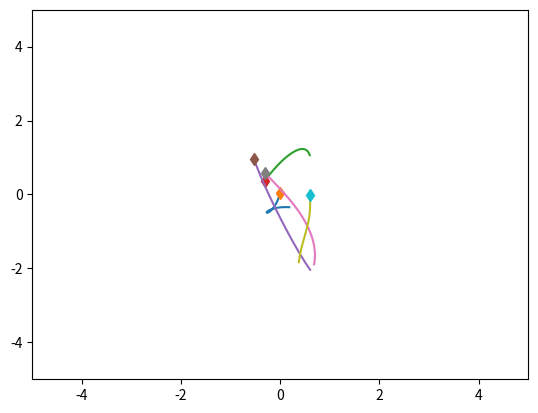
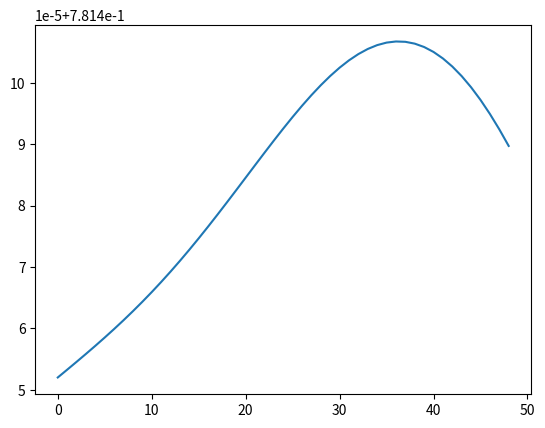

The matplotlib source for these figures, in order:
import numpy as np
import matplotlib.pyplot as plt
import time



class SpringSim(object):
    def __init__(self, n_balls=5, box_size=5., loc_std=.5, vel_norm=.5,
                 interaction_strength=.1, noise_var=0.):
        self.n_balls = n_balls
        self.box_size = box_size
        self.loc_std = loc_std
        self.vel_norm = vel_norm
        self.interaction_strength = interaction_strength
        self.noise_var = noise_var

        self._spring_types = np.array([0., 0.5, 1.])
        self._delta_T = 0.001
        self._max_F = 0.1 / self._delta_T

    def _energy(self, loc, vel, edges):
        # disables division by zero warning, since I fix it with fill_diagonal
        with np.errstate(divide='ignore'):

            K = 0.5 * (vel ** 2).sum()
            U = 0
            for i in range(loc.shape[1]):
                for j in range(loc.shape[1]):
                    if i != j:
                        r = loc[:, i] - loc[:, j]
                        dist = np.sqrt((r ** 2).sum())
                        U += 0.5 * self.interaction_strength * edges[
                            i, j] * (dist ** 2) / 2
            return U + K

    def _clamp(self, loc, vel):
        '''
        :param loc: 2xN location at one time stamp
        :param vel: 2xN velocity at one time stamp
        :return: location and velocity after hiting walls and returning after
            elastically colliding with walls
        '''
        assert (np.all(loc < self.box_size * 3))
        assert (np.all(loc > -self.box_size * 3))

        over = loc > self.box_size
        loc[over] = 2 * self.box_size - loc[over]
        assert (np.all(loc <= self.box_size))

        # assert(np.all(vel[over]>0))
        vel[over] = -np.abs(vel[over])

        under = loc < -self.box_size
        loc[under] = -2 * self.box_size - loc[under]
        # assert (np.all(vel[under] < 0))
        assert (np.all(loc >= -self.box_size))
        vel[under] = np.abs(vel[under])

        return loc, vel

    def _l2(self, A, B):
        """
        Input: A is a Nxd matrix
               B is a Mxd matirx
        Output: dist is a NxM matrix where dist[i,j] is the square norm
            between A[i,:] and B[j,:]
        i.e. dist[i,j] = ||A[i,:]-B[j,:]||^2
        """
        A_norm = (A ** 2).sum(axis=1).reshape(A.shape[0], 1)
        B_norm = (B ** 2).sum(axis=1).reshape(1, B.shape[0])
        dist = A_norm + B_norm - 2 * A.dot(B.transpose())
        return dist

    def generate_static_graph(self, spring_prob=[1. / 2, 0, 1. / 2]):
        # Sample edges: without self-loop
        edges = np.random.choice(self._spring_types,
                                 size=(self.n_balls, self.n_balls),
                                 p=spring_prob)
        edges = np.tril(edges) + np.tril(edges, -1).T
        np.fill_diagonal(edges, 0)

        return edges


    def sample_trajectory_static_graph_irregular_graph(self, args, edges, isTrain=True, sample_freq=100,
                                                                 step_train=50, step_test=100):


        '''
        every node observtaion happens at the same time
        :param args:
        :param edges:
        :param isTrain:
        :param sample_freq:
        :param step_train:
        :param step_test:
        :return:
        '''

        #########Modified sample_trajectory with static graph input, irregular timestamps.
        train_ode_steps = args.train_ode
        test_ode_steps = args.test_ode

        n = self.n_balls

        if isTrain:
            T = train_ode_steps
        else:
            T = test_ode_steps

        step = T // sample_freq

        counter = 1  # reserve initial point
        # Initialize location and velocity
        loc = np.zeros((step, 2, n))
        vel = np.zeros((step, 2, n))
        loc_next = np.random.randn(2, n) * self.loc_std
        vel_next = np.random.randn(2, n)
        v_norm = np.sqrt((vel_next ** 2).sum(axis=0)).reshape(1, -1)
        vel_next = vel_next * self.vel_norm / v_norm
        # self._clamp: eturn: location and velocity after hiting walls and returning after
        # elastically colliding with walls
        loc[0, :, :], vel[0, :, :] = self._clamp(loc_next, vel_next)

        # disables division by zero warning, since I fix it with fill_diagonal
        with np.errstate(divide='ignore'):

            forces_size = - self.interaction_strength * edges
            np.fill_diagonal(forces_size,
                             0)  # self forces are zero (fixes division by zero)
            F = (forces_size.reshape(1, n, n) *
                 np.concatenate((
                     np.subtract.outer(loc_next[0, :],
                                       loc_next[0, :]).reshape(1, n, n),
                     np.subtract.outer(loc_next[1, :],
                                       loc_next[1, :]).reshape(1, n, n)))).sum(
                axis=-1)
            F[F > self._max_F] = self._max_F
            F[F < -self._max_F] = -self._max_F

            vel_next += self._delta_T * F
            # run leapfrog
            for i in range(1, T):
                loc_next += self._delta_T * vel_next
                loc_next, vel_next = self._clamp(loc_next, vel_next)

                if i % sample_freq == 0:
                    loc[counter, :, :], vel[counter, :, :] = loc_next, vel_next
                    counter += 1

                forces_size = - self.interaction_strength * edges
                np.fill_diagonal(forces_size, 0)
                # assert (np.abs(forces_size[diag_mask]).min() > 1e-10)

                F = (forces_size.reshape(1, n, n) *
                     np.concatenate((
                         np.subtract.outer(loc_next[0, :],
                                           loc_next[0, :]).reshape(1, n, n),
                         np.subtract.outer(loc_next[1, :],
                                           loc_next[1, :]).reshape(1, n,
                                                                   n)))).sum(
                    axis=-1)
                F[F > self._max_F] = self._max_F
                F[F < -self._max_F] = -self._max_F
                vel_next += self._delta_T * F
            # Add noise to observations
            loc += np.random.randn(step, 2, self.n_balls) * self.noise_var
            vel += np.random.randn(step, 2, self.n_balls) * self.noise_var

            # sampling

            loc_sample = []
            vel_sample = []
            time_sample = []
            if isTrain:
                # number of timesteps
                num_steps = np.random.randint(low=30, high=48, size=1)[0]
                # value of timesteps
                Ts_ball = self.sample_timestamps_with_initial(num_steps, 0, step_train)
                for i in range(n):
                    loc_sample.append(loc[Ts_ball, :, i])
                    vel_sample.append(vel[Ts_ball, :, i])
                    time_sample.append(Ts_ball)

            else:
                # number of timesteps
                num_steps = np.random.randint(low=30, high=48, size=1)[0]
                # value of timesteps
                Ts_ball = self.sample_timestamps_with_initial(num_steps, 0, step_train)
                #appending timestamps
                start = step_train
                end = step_test
                Ts_append = self.sample_timestamps_with_initial(40, start, end)
                Ts_ball = np.append(Ts_ball, Ts_append)
                for i in range(n):
                    loc_sample.append(loc[Ts_ball, :, i])
                    vel_sample.append(vel[Ts_ball, :, i])
                    time_sample.append(Ts_ball)

            return loc_sample, vel_sample, time_sample





    def sample_trajectory_static_graph_irregular_difflength_each(self, args, edges, isTrain = True):
        '''
        every node have different observations
        train observation length [ob_min, ob_max]
        :param args:
        :param edges:
        :param isTrain:
        :param sample_freq:
        :param step_train:
        :param step_test:
        :return:
        '''
        sample_freq = args.sample_freq
        ode_step = args.ode
        max_ob = ode_step//sample_freq

        num_test_box = args.num_test_box
        num_test_extra  = args.num_test_extra

        ob_max = args.ob_max
        ob_min = args.ob_min




        #########Modified sample_trajectory with static graph input, irregular timestamps.

        n = self.n_balls

        if isTrain:
            T = ode_step
        else:
            T = ode_step * (1 + num_test_box)

        step = T//sample_freq



        counter = 1 #reserve initial point
        # Initialize location and velocity
        loc = np.zeros((step, 2, n))
        vel = np.zeros((step, 2, n))
        loc_next = np.random.randn(2, n) * self.loc_std
        vel_next = np.random.randn(2, n)
        v_norm = np.sqrt((vel_next ** 2).sum(axis=0)).reshape(1, -1)
        vel_next = vel_next * self.vel_norm / v_norm
        # self._clamp: eturn: location and velocity after hiting walls and returning after
        # elastically colliding with walls
        loc[0, :, :], vel[0, :, :] = self._clamp(loc_next, vel_next)

        # disables division by zero warning, since I fix it with fill_diagonal
        with np.errstate(divide='ignore'):

            forces_size = - self.interaction_strength * edges
            np.fill_diagonal(forces_size,
                             0)  # self forces are zero (fixes division by zero)
            F = (forces_size.reshape(1, n, n) *
                 np.concatenate((
                     np.subtract.outer(loc_next[0, :],
                                       loc_next[0, :]).reshape(1, n, n),
                     np.subtract.outer(loc_next[1, :],
                                       loc_next[1, :]).reshape(1, n, n)))).sum(
                axis=-1)
            F[F > self._max_F] = self._max_F
            F[F < -self._max_F] = -self._max_F

            vel_next += self._delta_T * F
            # run leapfrog
            for i in range(1, T):
                loc_next += self._delta_T * vel_next
                loc_next, vel_next = self._clamp(loc_next, vel_next)

                if i % sample_freq ==0:
                    loc[counter, :, :], vel[counter, :, :] = loc_next, vel_next
                    counter += 1

                forces_size = - self.interaction_strength * edges
                np.fill_diagonal(forces_size, 0)
                # assert (np.abs(forces_size[diag_mask]).min() > 1e-10)

                F = (forces_size.reshape(1, n, n) *
                     np.concatenate((
                         np.subtract.outer(loc_next[0, :],
                                           loc_next[0, :]).reshape(1, n, n),
                         np.subtract.outer(loc_next[1, :],
                                           loc_next[1, :]).reshape(1, n,
                                                                   n)))).sum(
                    axis=-1)
                F[F > self._max_F] = self._max_F
                F[F < -self._max_F] = -self._max_F
                vel_next += self._delta_T * F
            # Add noise to observations
            loc += np.random.randn(step, 2, self.n_balls) * self.noise_var
            vel += np.random.randn(step, 2, self.n_balls) * self.noise_var

            # sampling

            loc_sample = []
            vel_sample = []
            time_sample = []
            if isTrain:
                for i in range(n):
                    # number of timesteps
                    num_steps = np.random.randint(low = ob_min, high = ob_max +1 , size = 1)[0]
                    # value of timesteps
                    Ts_ball = self.sample_timestamps_with_initial(num_steps,0,max_ob)
                    loc_sample.append(loc[Ts_ball,:,i])
                    vel_sample.append(vel[Ts_ball, :, i])
                    time_sample.append(Ts_ball)

            else:
                for i in range(n):
                    # number of timesteps
                    num_steps = np.random.randint(low = ob_min, high = ob_max, size = 1)[0]
                    # value of timesteps
                    Ts_ball = self.sample_timestamps_with_initial(num_steps,0,max_ob)
                    

                    for j in range(num_test_box):
                        start = max_ob + j*max_ob
                        end  = min(T//sample_freq,max_ob + (j+1)*max_ob)
                        Ts_append = self.sample_timestamps_with_initial(num_test_extra,start,end)
                        Ts_ball = np.append(Ts_ball,Ts_append)

                    loc_sample.append(loc[Ts_ball,:,i])
                    vel_sample.append(vel[Ts_ball, :, i])
                    time_sample.append(Ts_ball)


            return loc_sample, vel_sample, time_sample

    def sample_timestamps(self, num_sample,start,end):
        times = set()
        while len(times) < num_sample:
            times.add(int(np.random.randint(low = start, high = end, size = 1)[0]))
        times = np.sort(np.asarray(list(times)))
        return times

    def sample_timestamps_with_initial(self, num_sample, start, end):
        times = set()
        assert(num_sample<=(end-start-1))
        times.add(start)
        while len(times) < num_sample:
            times.add(int(np.random.randint(low=start+1, high=end, size=1)[0]))
        times = np.sort(np.asarray(list(times)))
        return times
        

    def sample_trajectory_static_graph(self,edges,T=10000, sample_freq=10):

        #########Modified sample_trajectory with static graph input.

        n = self.n_balls
        assert (T % sample_freq == 0)
        T_save = int(T / sample_freq - 1)
        diag_mask = np.ones((n, n), dtype=bool)
        np.fill_diagonal(diag_mask, 0)
        counter = 0

        # Initialize location and velocity
        loc = np.zeros((T_save, 2, n))
        vel = np.zeros((T_save, 2, n))
        loc_next = np.random.randn(2, n) * self.loc_std
        vel_next = np.random.randn(2, n)
        v_norm = np.sqrt((vel_next ** 2).sum(axis=0)).reshape(1, -1)
        vel_next = vel_next * self.vel_norm / v_norm
        #self._clamp: eturn: location and velocity after hiting walls and returning after
        # elastically colliding with walls
        loc[0, :, :], vel[0, :, :] = self._clamp(loc_next, vel_next)



        # disables division by zero warning, since I fix it with fill_diagonal
        with np.errstate(divide='ignore'):

            forces_size = - self.interaction_strength * edges
            np.fill_diagonal(forces_size,
                             0)  # self forces are zero (fixes division by zero)
            F = (forces_size.reshape(1, n, n) *
                 np.concatenate((
                     np.subtract.outer(loc_next[0, :],
                                       loc_next[0, :]).reshape(1, n, n),
                     np.subtract.outer(loc_next[1, :],
                                       loc_next[1, :]).reshape(1, n, n)))).sum(
                axis=-1)
            F[F > self._max_F] = self._max_F
            F[F < -self._max_F] = -self._max_F

            vel_next += self._delta_T * F
            # run leapfrog
            for i in range(1, T):
                loc_next += self._delta_T * vel_next
                loc_next, vel_next = self._clamp(loc_next, vel_next)

                if i % sample_freq == 0:
                    loc[counter, :, :], vel[counter, :, :] = loc_next, vel_next
                    counter += 1

                forces_size = - self.interaction_strength * edges
                np.fill_diagonal(forces_size, 0)
                # assert (np.abs(forces_size[diag_mask]).min() > 1e-10)

                F = (forces_size.reshape(1, n, n) *
                     np.concatenate((
                         np.subtract.outer(loc_next[0, :],
                                           loc_next[0, :]).reshape(1, n, n),
                         np.subtract.outer(loc_next[1, :],
                                           loc_next[1, :]).reshape(1, n,
                                                                   n)))).sum(
                    axis=-1)
                F[F > self._max_F] = self._max_F
                F[F < -self._max_F] = -self._max_F
                vel_next += self._delta_T * F
            # Add noise to observations
            loc += np.random.randn(T_save, 2, self.n_balls) * self.noise_var
            vel += np.random.randn(T_save, 2, self.n_balls) * self.noise_var
            return loc, vel

    def sample_trajectory(self, T=10000, sample_freq=10,
                          spring_prob=[1. / 2, 0, 1. / 2]):

        n = self.n_balls
        assert (T % sample_freq == 0)
        T_save = int(T / sample_freq - 1)
        diag_mask = np.ones((n, n), dtype=bool)
        np.fill_diagonal(diag_mask, 0)
        counter = 0
        # Sample edges
        edges = np.random.choice(self._spring_types,
                                 size=(self.n_balls, self.n_balls),
                                 p=spring_prob)
        edges = np.tril(edges) + np.tril(edges, -1).T
        np.fill_diagonal(edges, 0)

        # Initialize location and velocity
        loc = np.zeros((T_save, 2, n))
        vel = np.zeros((T_save, 2, n))
        loc_next = np.random.randn(2, n) * self.loc_std
        vel_next = np.random.randn(2, n)
        v_norm = np.sqrt((vel_next ** 2).sum(axis=0)).reshape(1, -1)
        vel_next = vel_next * self.vel_norm / v_norm
        loc[0, :, :], vel[0, :, :] = self._clamp(loc_next, vel_next)

        # disables division by zero warning, since I fix it with fill_diagonal
        with np.errstate(divide='ignore'):

            forces_size = - self.interaction_strength * edges
            np.fill_diagonal(forces_size,
                             0)  # self forces are zero (fixes division by zero)
            F = (forces_size.reshape(1, n, n) *
                 np.concatenate((
                     np.subtract.outer(loc_next[0, :],
                                       loc_next[0, :]).reshape(1, n, n),
                     np.subtract.outer(loc_next[1, :],
                                       loc_next[1, :]).reshape(1, n, n)))).sum(
                axis=-1)
            F[F > self._max_F] = self._max_F
            F[F < -self._max_F] = -self._max_F

            vel_next += self._delta_T * F
            # run leapfrog
            for i in range(1, T):
                loc_next += self._delta_T * vel_next
                loc_next, vel_next = self._clamp(loc_next, vel_next)

                if i % sample_freq == 0:
                    loc[counter, :, :], vel[counter, :, :] = loc_next, vel_next
                    counter += 1

                forces_size = - self.interaction_strength * edges
                np.fill_diagonal(forces_size, 0)
                # assert (np.abs(forces_size[diag_mask]).min() > 1e-10)

                F = (forces_size.reshape(1, n, n) *
                     np.concatenate((
                         np.subtract.outer(loc_next[0, :],
                                           loc_next[0, :]).reshape(1, n, n),
                         np.subtract.outer(loc_next[1, :],
                                           loc_next[1, :]).reshape(1, n,
                                                                    n)))).sum(
                    axis=-1)
                F[F > self._max_F] = self._max_F
                F[F < -self._max_F] = -self._max_F
                vel_next += self._delta_T * F
            # Add noise to observations
            loc += np.random.randn(T_save, 2, self.n_balls) * self.noise_var
            vel += np.random.randn(T_save, 2, self.n_balls) * self.noise_var
            return loc, vel, edges


class ChargedParticlesSim(object):
    def __init__(self, n_balls=5, box_size=5., loc_std=1., vel_norm=0.5,
                 interaction_strength=1., noise_var=0.):
        self.n_balls = n_balls
        self.box_size = box_size
        self.loc_std = loc_std
        self.vel_norm = vel_norm
        self.interaction_strength = interaction_strength
        self.noise_var = noise_var

        self._charge_types = np.array([-1., 0., 1.])
        self._delta_T = 0.001
        self._max_F = 0.1 / self._delta_T

    def _l2(self, A, B):
        """
        Input: A is a Nxd matrix
               B is a Mxd matirx
        Output: dist is a NxM matrix where dist[i,j] is the square norm
            between A[i,:] and B[j,:]
        i.e. dist[i,j] = ||A[i,:]-B[j,:]||^2
        """
        A_norm = (A ** 2).sum(axis=1).reshape(A.shape[0], 1)
        B_norm = (B ** 2).sum(axis=1).reshape(1, B.shape[0])
        dist = A_norm + B_norm - 2 * A.dot(B.transpose())
        return dist

    def _energy(self, loc, vel, edges):

        # disables division by zero warning, since I fix it with fill_diagonal
        with np.errstate(divide='ignore'):

            K = 0.5 * (vel ** 2).sum()
            U = 0
            for i in range(loc.shape[1]):
                for j in range(loc.shape[1]):
                    if i != j:
                        r = loc[:, i] - loc[:, j]
                        dist = np.sqrt((r ** 2).sum())
                        U += 0.5 * self.interaction_strength * edges[
                            i, j] / dist
            return U + K

    def _clamp(self, loc, vel):
        '''
        :param loc: 2xN location at one time stamp
        :param vel: 2xN velocity at one time stamp
        :return: location and velocity after hiting walls and returning after
            elastically colliding with walls
        '''
        assert (np.all(loc < self.box_size * 3))
        assert (np.all(loc > -self.box_size * 3))

        over = loc > self.box_size
        loc[over] = 2 * self.box_size - loc[over]
        assert (np.all(loc <= self.box_size))

        # assert(np.all(vel[over]>0))
        vel[over] = -np.abs(vel[over])

        under = loc < -self.box_size
        loc[under] = -2 * self.box_size - loc[under]
        # assert (np.all(vel[under] < 0))
        assert (np.all(loc >= -self.box_size))
        vel[under] = np.abs(vel[under])

        return loc, vel

    def sample_timestamps_with_initial(self, num_sample, start, end):
        times = set()
        assert (num_sample <= (end - start - 1))
        times.add(start)
        while len(times) < num_sample:
            times.add(int(np.random.randint(low=start + 1, high=end, size=1)[0]))
        times = np.sort(np.asarray(list(times)))
        return times


    def generate_static_graph(self, charge_prob=[1. / 2, 0, 1. / 2]):
        # Sample edges
        diag_mask = np.ones((self.n_balls, self.n_balls), dtype=bool)
        np.fill_diagonal(diag_mask, 0)
        charges = np.random.choice(self._charge_types, size=(self.n_balls, 1),
                                   p=charge_prob)
        edges = charges.dot(charges.transpose())

        return edges,diag_mask

    def sample_trajectory_static_graph_irregular_difflength_each(self, args, edges,diag_mask, isTrain=True):
        '''
        every node have different observations
        train observation length [ob_min, ob_max]
        :param args:
        :param edges:
        :param isTrain:
        :param sample_freq:
        :param step_train:
        :param step_test:
        :return:
        '''
        sample_freq = args.sample_freq
        ode_step = args.ode
        max_ob = ode_step // sample_freq

        num_test_box = args.num_test_box
        num_test_extra = args.num_test_extra

        ob_max = args.ob_max
        ob_min = args.ob_min

        #########Modified sample_trajectory with static graph input, irregular timestamps.

        n = self.n_balls

        if isTrain:
            T = ode_step
        else:
            T = ode_step * (1 + num_test_box)

        step = T // sample_freq

        counter = 1  # reserve initial point
        # Initialize location and velocity
        loc = np.zeros((step, 2, n))
        vel = np.zeros((step, 2, n))
        loc_next = np.random.randn(2, n) * self.loc_std
        vel_next = np.random.randn(2, n)
        v_norm = np.sqrt((vel_next ** 2).sum(axis=0)).reshape(1, -1)
        vel_next = vel_next * self.vel_norm / v_norm
        # self._clamp: eturn: location and velocity after hiting walls and returning after
        # elastically colliding with walls
        loc[0, :, :], vel[0, :, :] = self._clamp(loc_next, vel_next)

        with np.errstate(divide='ignore'):
            # half step leapfrog
            l2_dist_power3 = np.power(
                self._l2(loc_next.transpose(), loc_next.transpose()), 3. / 2.)

            # size of forces up to a 1/|r| factor
            # since I later multiply by an unnormalized r vector
            forces_size = self.interaction_strength * edges / l2_dist_power3
            np.fill_diagonal(forces_size,
                             0)  # self forces are zero (fixes division by zero)
            assert (np.abs(forces_size[diag_mask]).min() > 1e-10)
            F = (forces_size.reshape(1, n, n) *
                 np.concatenate((
                     np.subtract.outer(loc_next[0, :],
                                       loc_next[0, :]).reshape(1, n, n),
                     np.subtract.outer(loc_next[1, :],
                                       loc_next[1, :]).reshape(1, n, n)))).sum(
                axis=-1)
            F[F > self._max_F] = self._max_F
            F[F < -self._max_F] = -self._max_F

            vel_next += self._delta_T * F
            # run leapfrog
            for i in range(1, T):
                loc_next += self._delta_T * vel_next
                loc_next, vel_next = self._clamp(loc_next, vel_next)

                if i % sample_freq == 0:
                    loc[counter, :, :], vel[counter, :, :] = loc_next, vel_next
                    counter += 1

                l2_dist_power3 = np.power(
                    self._l2(loc_next.transpose(), loc_next.transpose()),
                    3. / 2.)
                forces_size = self.interaction_strength * edges / l2_dist_power3
                np.fill_diagonal(forces_size, 0)
                # assert (np.abs(forces_size[diag_mask]).min() > 1e-10)

                F = (forces_size.reshape(1, n, n) *
                     np.concatenate((
                         np.subtract.outer(loc_next[0, :],
                                           loc_next[0, :]).reshape(1, n, n),
                         np.subtract.outer(loc_next[1, :],
                                           loc_next[1, :]).reshape(1, n,
                                                                   n)))).sum(
                    axis=-1)
                F[F > self._max_F] = self._max_F
                F[F < -self._max_F] = -self._max_F
                vel_next += self._delta_T * F
            # Add noise to observations
            loc += np.random.randn(step, 2, self.n_balls) * self.noise_var
            vel += np.random.randn(step, 2, self.n_balls) * self.noise_var

            # sampling

            loc_sample = []
            vel_sample = []
            time_sample = []
            if isTrain:
                for i in range(n):
                    # number of timesteps
                    num_steps = np.random.randint(low=ob_min, high=ob_max + 1, size=1)[0]
                    # value of timesteps
                    Ts_ball = self.sample_timestamps_with_initial(num_steps, 0, max_ob)
                    loc_sample.append(loc[Ts_ball, :, i])
                    vel_sample.append(vel[Ts_ball, :, i])
                    time_sample.append(Ts_ball)

            else:
                for i in range(n):
                    # number of timesteps
                    num_steps = np.random.randint(low=ob_min, high=ob_max, size=1)[0]
                    # value of timesteps
                    Ts_ball = self.sample_timestamps_with_initial(num_steps, 0, max_ob)

                    for j in range(num_test_box):
                        start = max_ob + j * max_ob
                        end = min(T // sample_freq, max_ob + (j + 1) * max_ob)
                        Ts_append = self.sample_timestamps_with_initial(num_test_extra, start, end)
                        Ts_ball = np.append(Ts_ball, Ts_append)

                    loc_sample.append(loc[Ts_ball, :, i])
                    vel_sample.append(vel[Ts_ball, :, i])
                    time_sample.append(Ts_ball)

            return loc_sample, vel_sample, time_sample

    def sample_trajectory(self, T=10000, sample_freq=10,
                          charge_prob=[1. / 2, 0, 1. / 2]):
        n = self.n_balls
        assert (T % sample_freq == 0)
        T_save = int(T / sample_freq - 1)
        diag_mask = np.ones((n, n), dtype=bool)
        np.fill_diagonal(diag_mask, 0)
        counter = 0
        # Sample edges
        charges = np.random.choice(self._charge_types, size=(self.n_balls, 1),
                                   p=charge_prob)
        edges = charges.dot(charges.transpose())
        # Initialize location and velocity
        loc = np.zeros((T_save, 2, n))
        vel = np.zeros((T_save, 2, n))
        loc_next = np.random.randn(2, n) * self.loc_std
        vel_next = np.random.randn(2, n)
        v_norm = np.sqrt((vel_next ** 2).sum(axis=0)).reshape(1, -1)
        vel_next = vel_next * self.vel_norm / v_norm
        loc[0, :, :], vel[0, :, :] = self._clamp(loc_next, vel_next)

        # disables division by zero warning, since I fix it with fill_diagonal
        with np.errstate(divide='ignore'):
            # half step leapfrog
            l2_dist_power3 = np.power(
                self._l2(loc_next.transpose(), loc_next.transpose()), 3. / 2.)

            # size of forces up to a 1/|r| factor
            # since I later multiply by an unnormalized r vector
            forces_size = self.interaction_strength * edges / l2_dist_power3
            np.fill_diagonal(forces_size,
                             0)  # self forces are zero (fixes division by zero)
            assert (np.abs(forces_size[diag_mask]).min() > 1e-10)
            F = (forces_size.reshape(1, n, n) *
                 np.concatenate((
                     np.subtract.outer(loc_next[0, :],
                                       loc_next[0, :]).reshape(1, n, n),
                     np.subtract.outer(loc_next[1, :],
                                       loc_next[1, :]).reshape(1, n, n)))).sum(
                axis=-1)
            F[F > self._max_F] = self._max_F
            F[F < -self._max_F] = -self._max_F

            vel_next += self._delta_T * F
            # run leapfrog
            for i in range(1, T):
                loc_next += self._delta_T * vel_next
                loc_next, vel_next = self._clamp(loc_next, vel_next)

                if i % sample_freq == 0:
                    loc[counter, :, :], vel[counter, :, :] = loc_next, vel_next
                    counter += 1

                l2_dist_power3 = np.power(
                    self._l2(loc_next.transpose(), loc_next.transpose()),
                    3. / 2.)
                forces_size = self.interaction_strength * edges / l2_dist_power3
                np.fill_diagonal(forces_size, 0)
                # assert (np.abs(forces_size[diag_mask]).min() > 1e-10)

                F = (forces_size.reshape(1, n, n) *
                     np.concatenate((
                         np.subtract.outer(loc_next[0, :],
                                           loc_next[0, :]).reshape(1, n, n),
                         np.subtract.outer(loc_next[1, :],
                                           loc_next[1, :]).reshape(1, n,
                                                                   n)))).sum(
                    axis=-1)
                F[F > self._max_F] = self._max_F
                F[F < -self._max_F] = -self._max_F
                vel_next += self._delta_T * F
            # Add noise to observations
            loc += np.random.randn(T_save, 2, self.n_balls) * self.noise_var
            vel += np.random.randn(T_save, 2, self.n_balls) * self.noise_var
            return loc, vel, edges

class PendulumSim(object):
    def __init__(self, n_sticks=3, stick_length=5., stick_mass=5., loc_std=.5, vel_norm=.5,
                noise_var=0.):
        self.n_sticks = n_sticks
        self.stick_length = stick_length
        self.loc_std = loc_std
        self.vel_norm = vel_norm
        
        self.noise_var = noise_var
        self.stick_mass = stick_mass
        
        self._delta_T = 0.001
        self.g = 9.8

    def _clamp(self, loc, vel):
        '''
        :param loc: 2xN location at one time stamp
        :param vel: 2xN velocity at one time stamp
        :return: location and velocity after hiting walls and returning after
            elastically colliding with walls
        '''
        assert (np.all(loc < self.box_size * 3))
        assert (np.all(loc > -self.box_size * 3))

        over = loc > self.box_size
        loc[over] = 2 * self.box_size - loc[over]
        assert (np.all(loc <= self.box_size))

        # assert(np.all(vel[over]>0))
        vel[over] = -np.abs(vel[over])

        under = loc < -self.box_size
        loc[under] = -2 * self.box_size - loc[under]
        # assert (np.all(vel[under] < 0))
        assert (np.all(loc >= -self.box_size))
        vel[under] = np.abs(vel[under])

        return loc, vel


    def generate_static_graph(self):
        # Sample edges: without self-loop
        edges = np.eye(self.n_sticks, k=1) + np.eye(self.n_sticks, k=-1)

        return edges


    def calculate_angular_speed(self, loc_next, p_next):
        vel_next = np.zeros((1, self.n_sticks))
        vel_next[0,0] = 6 * (p_next[0,0]*np.cos(2*(loc_next[0,1]-loc_next[0,2]))*9 + p_next[0,1]*np.cos(loc_next[0,0]-loc_next[0,1])*27 - p_next[0,1]*np.cos(loc_next[0,0]+loc_next[0,1]-2*loc_next[0,2])*9 + p_next[0,2]*np.cos(loc_next[0,0]-loc_next[0,2])*21 - p_next[0,2]*np.cos(loc_next[0,0]-2*loc_next[0,1]+loc_next[0,2])*27 - p_next[0,0]*23) \
                        / self.stick_mass*self.stick_length*self.stick_length*(np.cos(2*(loc_next[0,0]-loc_next[0,1]))*81 - np.cos(2*(loc_next[0,0]-loc_next[0,2]))*9 + np.cos(2*(loc_next[0,1]-loc_next[0,2]))*45 - 169)
        vel_next[0,1] = 6 * (p_next[0,0]*np.cos(loc_next[0,0]-loc_next[0,1])*27 - p_next[0,0]*np.cos(loc_next[0,0]+loc_next[0,1]-2*loc_next[0,2])*9 + p_next[0,1]*np.cos(2*(loc_next[0,0]-loc_next[0,2]))*9 - p_next[0,2]*np.cos(2*loc_next[0,0]-loc_next[0,1]-loc_next[0,2])*27 + p_next[0,2]*np.cos(loc_next[0,1]-loc_next[0,2])*57 - p_next[0,1]*47) \
                        / self.stick_mass*self.stick_length*self.stick_length*(np.cos(2*(loc_next[0,0]-loc_next[0,1]))*81 - np.cos(2*(loc_next[0,0]-loc_next[0,2]))*9 + np.cos(2*(loc_next[0,1]-loc_next[0,2]))*45 - 169)
        vel_next[0,2] = 6 * (p_next[0,0]*np.cos(loc_next[0,0]-loc_next[0,2])*27 - p_next[0,0]*np.cos(loc_next[0,0]-2*loc_next[0,1]+loc_next[0,2])*27 - p_next[0,1]*np.cos(2*loc_next[0,0]-loc_next[0,1]-loc_next[0,2])*27 + p_next[0,1]*np.cos(loc_next[0,1]-loc_next[0,2])*57 + p_next[0,2]*np.cos(2*(loc_next[0,0]-loc_next[0,1]))*81 - p_next[0,2]*143) \
                        / self.stick_mass*self.stick_length*self.stick_length*(np.cos(2*(loc_next[0,0]-loc_next[0,1]))*81 - np.cos(2*(loc_next[0,0]-loc_next[0,2]))*9 + np.cos(2*(loc_next[0,1]-loc_next[0,2]))*45 - 169)

        return vel_next

    def calculate_p_dot(self, loc_next, vel_next):
        p_dot = np.zeros((1, self.n_sticks))
        p_dot[0,0] = -1/2 * self.stick_mass * self.stick_length * (3*vel_next[0,1]*vel_next[0,0]*self.stick_length*np.sin(loc_next[0,0]-loc_next[0,1]) + vel_next[0,0]*vel_next[0,2]*self.stick_length*np.sin(loc_next[0,0]-loc_next[0,2]) + 5*self.g*np.sin(loc_next[0,0])) 
        p_dot[0,1] = -1/2 * self.stick_mass * self.stick_length * (-3*vel_next[0,1]*vel_next[0,0]*self.stick_length*np.sin(loc_next[0,0]-loc_next[0,1]) + vel_next[0,1]*vel_next[0,2]*self.stick_length*np.sin(loc_next[0,1]-loc_next[0,2])+ 3*self.g*np.sin(loc_next[0,1]))
        p_dot[0,2] = -1/2 * self.stick_mass * self.stick_length * (vel_next[0,0]*vel_next[0,2]*self.stick_length*np.sin(loc_next[0,0]-loc_next[0,2]) + vel_next[0,1]*vel_next[0,2]*self.stick_length*np.sin(loc_next[0,1]-loc_next[0,2]) - self.g*np.sin(loc_next[0,2]))

        return p_dot

    def sample_trajectory_static_graph_irregular_difflength_each(self, args, edges, isTrain = True):
        '''
        every node have different observations
        train observation length [ob_min, ob_max]
        :param args:
        :param edges:
        :param isTrain:
        :param sample_freq:
        :param step_train:
        :param step_test:
        :return:
        '''
        sample_freq = args.sample_freq
        ode_step = args.ode
        max_ob = ode_step//sample_freq

        num_test_box = args.num_test_box
        num_test_extra  = args.num_test_extra

        ob_max = args.ob_max
        ob_min = args.ob_min


        #########Modified sample_trajectory with static graph input, irregular timestamps.

        n = self.n_sticks

        if isTrain:
            T = ode_step
        else:
            T = ode_step * (1 + num_test_box)

        step = T//sample_freq



        counter = 1 #reserve initial point
        # Initialize location and velocity
        loc = np.zeros((step, 1, n))
        vel = np.zeros((step, 1, n))

        loc_next = np.random.randn(1, n) * self.loc_std

        p_next = np.random.randn(1, n)
        p_norm = np.sqrt((p_next ** 2).sum(axis=0)).reshape(1, -1)
        p_next = p_next * self.vel_norm / p_norm
        
        vel_next = self.calculate_angular_speed(loc_next, p_next)
        # self._clamp: eturn: location and velocity after hiting walls and returning after
        # elastically colliding with walls
        
        loc[0, :, :], vel[0, :, :] = self._clamp(loc_next, vel_next)

        # disables division by zero warning, since I fix it with fill_diagonal
        with np.errstate(divide='ignore'):

            p_dot = self.calculate_p_dot(loc_next, vel_next)

            p_next += self._delta_T * p_dot
            vel_next = self.calculate_angular_speed(loc_next, p_next)
            # run leapfrog
            for i in range(1, T):
                loc_next += self._delta_T * vel_next
                loc_next, vel_next = self._clamp(loc_next, vel_next)

                if i % sample_freq ==0:
                    loc[counter, :, :], vel[counter, :, :] = loc_next, vel_next
                    counter += 1

                p_dot = self.calculate_p_dot(loc_next, vel_next)
                p_next += self._delta_T * p_dot

                vel_next = self.calculate_angular_speed(loc_next, p_next)
            # Add noise to observations
            loc += np.random.randn(step, 1, self.n_sticks) * self.noise_var
            vel += np.random.randn(step, 1, self.n_sticks) * self.noise_var

            # sampling

            loc_sample = []
            vel_sample = []
            time_sample = []
            if isTrain:
                for i in range(n):
                    # number of timesteps
                    num_steps = np.random.randint(low = ob_min, high = ob_max +1 , size = 1)[0]
                    # value of timesteps
                    Ts_ball = self.sample_timestamps_with_initial(num_steps,0,max_ob)
                    loc_sample.append(loc[Ts_ball,:,i])
                    vel_sample.append(vel[Ts_ball, :, i])
                    time_sample.append(Ts_ball)

            else:
                for i in range(n):
                    # number of timesteps
                    num_steps = np.random.randint(low = ob_min, high = ob_max, size = 1)[0]
                    # value of timesteps
                    Ts_ball = self.sample_timestamps_with_initial(num_steps,0,max_ob)
                    

                    for j in range(num_test_box):
                        start = max_ob + j*max_ob
                        end  = min(T//sample_freq,max_ob + (j+1)*max_ob)
                        Ts_append = self.sample_timestamps_with_initial(num_test_extra,start,end)
                        Ts_ball = np.append(Ts_ball,Ts_append)

                    loc_sample.append(loc[Ts_ball,:,i])
                    vel_sample.append(vel[Ts_ball, :, i])
                    time_sample.append(Ts_ball)


            return loc_sample, vel_sample, time_sample


    def sample_timestamps_with_initial(self, num_sample, start, end):
        times = set()
        assert(num_sample<=(end-start-1))
        times.add(start)
        while len(times) < num_sample:
            times.add(int(np.random.randint(low=start+1, high=end, size=1)[0]))
        times = np.sort(np.asarray(list(times)))
        return times
        

if __name__ == '__main__':
    sim = SpringSim()
    # sim = ChargedParticlesSim()

    t = time.time()
    loc, vel, edges = sim.sample_trajectory(T=5000, sample_freq=100)

    print(edges)
    print("Simulation time: {}".format(time.time() - t))
    vel_norm = np.sqrt((vel ** 2).sum(axis=1))
    plt.figure()
    axes = plt.gca()
    axes.set_xlim([-5., 5.])
    axes.set_ylim([-5., 5.])
    for i in range(loc.shape[-1]):
        plt.plot(loc[:, 0, i], loc[:, 1, i])
        plt.plot(loc[0, 0, i], loc[0, 1, i], 'd')
    plt.figure()
    energies = [sim._energy(loc[i, :, :], vel[i, :, :], edges) for i in
                range(loc.shape[0])]
    plt.plot(energies)
    plt.show()
